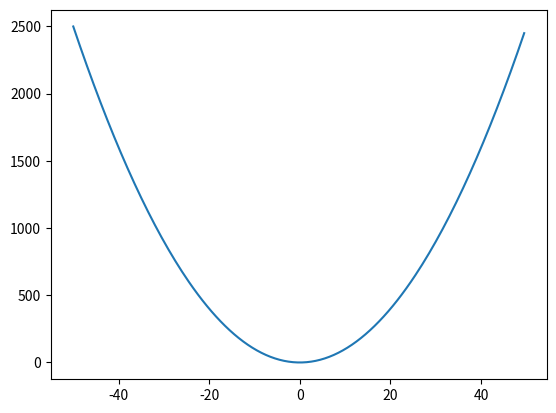

Source code (Python):
from matplotlib import pyplot as plt
import math
import numpy
import random as rnd

max_iter = 1000
alpha = 0.5

def f(x):
	return x * x

def df(x):
	return 2 * x

def gradient_descent(initial, tolerance):
	i = 1
	while i <= max_iter:
		x_min = initial - alpha * df(initial)
		if(abs(initial - x_min) <= tolerance):
			break
		i += 1
	return x_min

def main():
	x = numpy.arange(-50, 50, 0.5)
	y = [f(i) for i in x]
	x_min = gradient_descent(rnd.randint(5, 20), 1e-5)
	print('minimum point = ', x_min)
	plt.plot(x, y)
	plt.show()

main()